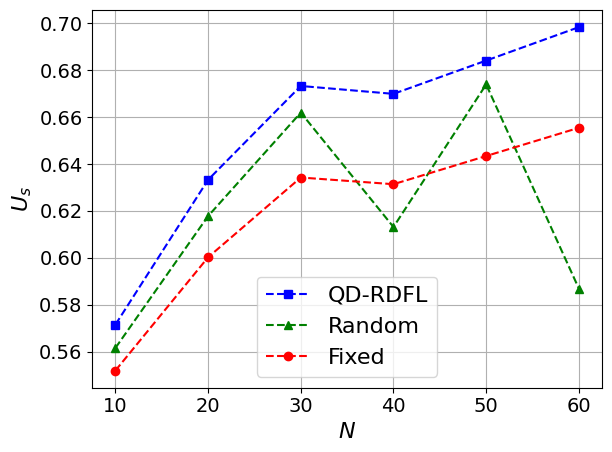

Write Python code to recreate this figure.
import matplotlib.pyplot as plt
import numpy as np
import matplotlib

# 设置全局字体为 Times New Roman
matplotlib.rcParams['font.family'] = 'Times New Roman'
matplotlib.rcParams['font.size'] = 16  # 同时设置字体大小

# 定义用户数量
users = [10,20,30,40,50,60]

# 定义不同策略下的BS效用
utility_qdrdfl = [0.5715333370628699, 0.6333026895285576, 0.6733055049059622, 0.6699418125410352, 0.6841332323137947, 0.6983824109506411]

utility_random = [0.5615852643155914, 0.6178230805149456, 0.6619459220296005, 0.6131687052240256, 0.6739538156084988, 0.5869381571350399]

utility_fix = [0.5519508556387043, 0.6002551081113294, 0.6342673377468961, 0.631416939732588, 0.643431608207929, 0.655466673006798]

# 绘制图表
plt.plot(users, utility_qdrdfl, 'b--s', label='QD-RDFL')  # 蓝色虚线，方形标记
plt.plot(users, utility_random, 'g--^', label='Random')  # 绿色虚线，三角形标记
plt.plot(users, utility_fix, 'r--o', label='Fixed')  # 红色虚线，圆形标记

# 添加图例
plt.legend()

plt.tick_params(axis='x', labelsize=14)
plt.tick_params(axis='y', labelsize=14)

# 设置标题和坐标轴标签
plt.xlabel(r'$N$')
plt.ylabel(r'$U_s$')

# 强制显示完全
plt.tight_layout()

# 显示网格
plt.grid(True)

# 显示图表
plt.show()
